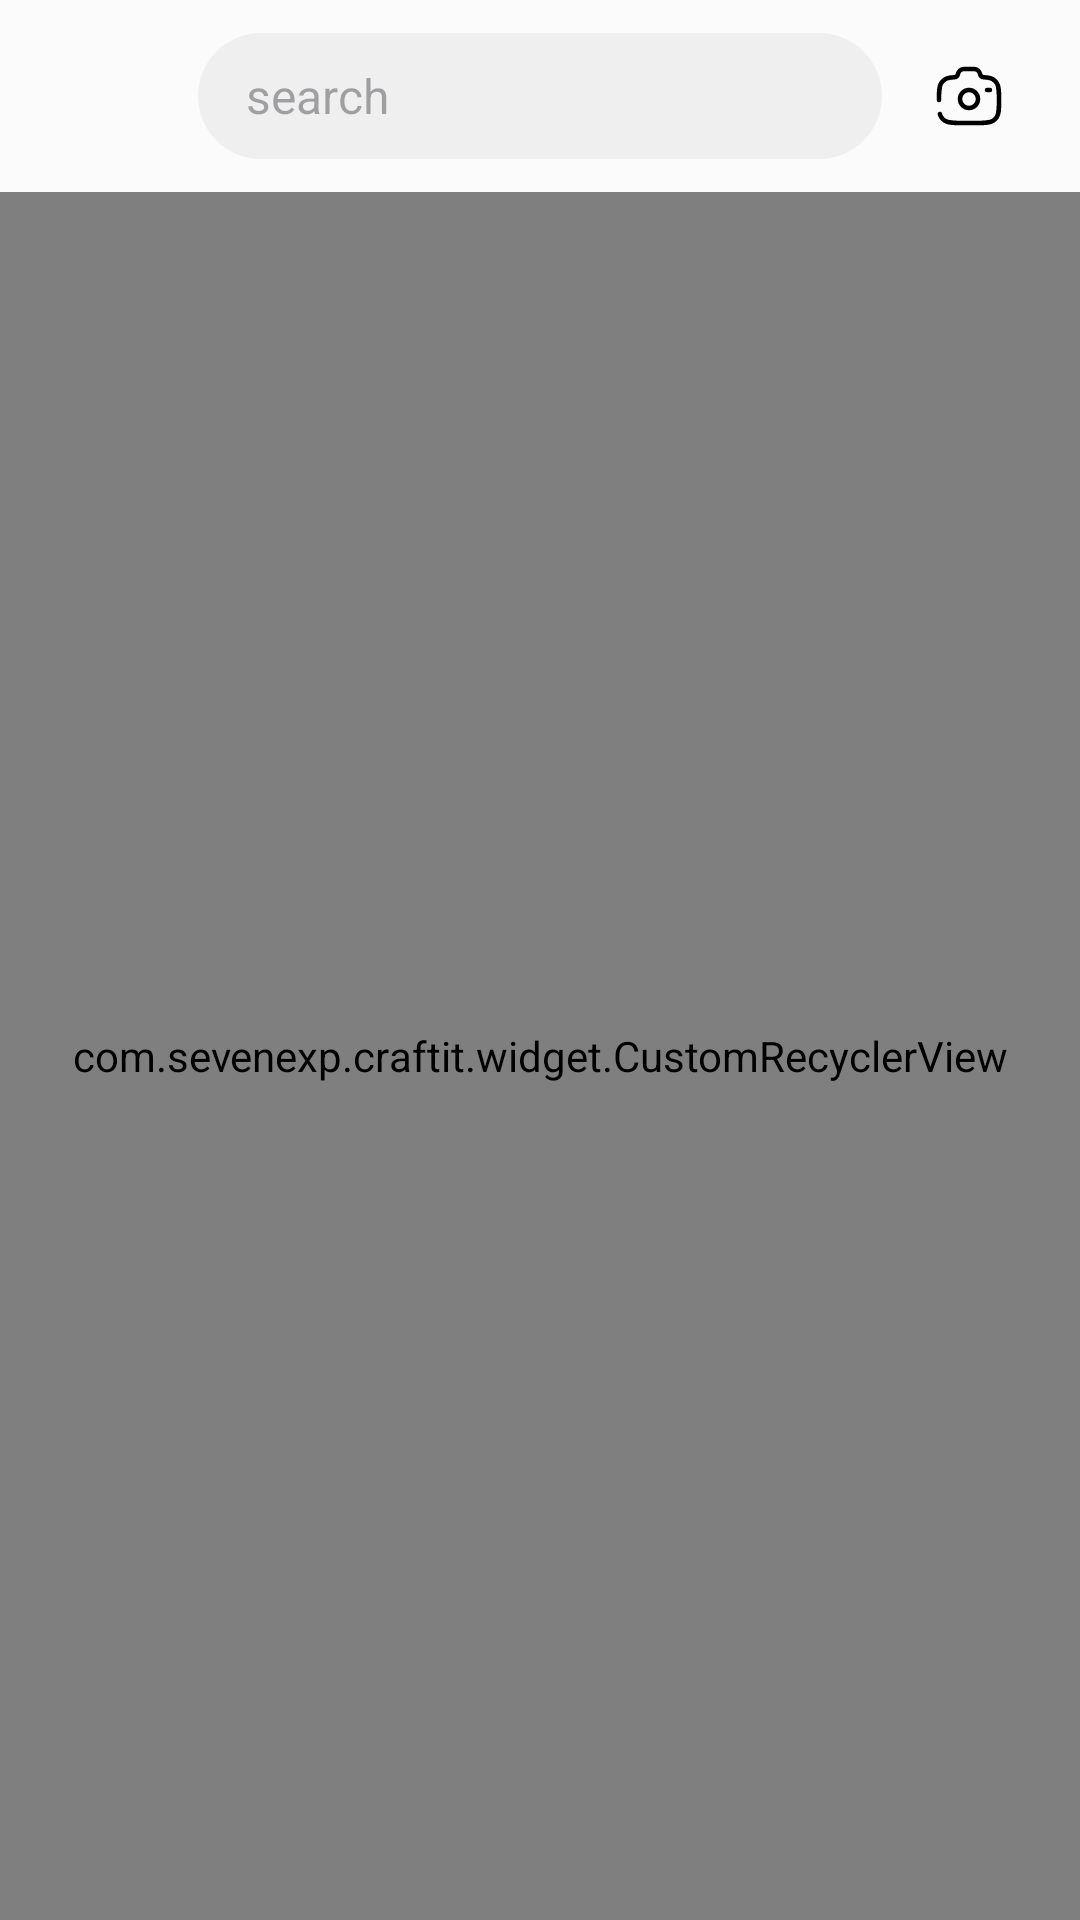

Write the Android layout XML for this screen, with the resource values it uses.
<!-- AndroidManifest.xml: application theme Theme.CraftIt -->
<!-- res/layout/activity_search.xml -->
<?xml version="1.0" encoding="utf-8"?>
<androidx.constraintlayout.widget.ConstraintLayout xmlns:android="http://schemas.android.com/apk/res/android"
    xmlns:app="http://schemas.android.com/apk/res-auto"
    xmlns:tools="http://schemas.android.com/tools"
    android:id="@+id/main"
    android:layout_width="match_parent"
    android:layout_height="match_parent"
    android:backgroundTint="@color/base"
    android:fitsSystemWindows="true"
    tools:context=".ui.search.SearchActivity">

    <androidx.appcompat.widget.Toolbar
        android:id="@+id/toolbar"
        android:layout_width="match_parent"
        android:layout_height="?attr/actionBarSize"
        android:background="@color/base"
        android:paddingVertical="4dp"
        android:theme="@style/ThemeOverlay.AppCompat.ActionBar"
        app:contentInsetStart="0dp"
        app:layout_constraintLeft_toLeftOf="parent"
        app:layout_constraintTop_toTopOf="parent">

        <LinearLayout
            android:layout_width="match_parent"
            android:layout_height="match_parent"
            android:gravity="center_vertical"
            android:orientation="horizontal"
            android:paddingHorizontal="16dp">

            <ImageButton
                android:id="@+id/btn_back"
                style="@style/Theme.CraftIt.Button.Small"
                android:layout_width="42dp"
                android:layout_height="42dp"
                android:contentDescription="@string/back"
                android:src="@drawable/ic_back" />

            <EditText
                android:imeOptions="actionSearch"
                android:id="@+id/et_search"
                android:layout_width="0dp"
                android:layout_height="42dp"
                android:layout_marginHorizontal="8dp"
                android:layout_weight="1"
                android:autofillHints="unset"
                android:background="@drawable/full_rounded_background"
                android:backgroundTint="@color/base600"
                android:completionThreshold="1"
                android:hint="@string/hint_search"
                android:inputType="text"
                android:paddingHorizontal="16dp"
                android:textSize="16sp" />

            <ImageButton
                android:id="@+id/btn_camera"
                style="@style/Theme.CraftIt.Button.Small"
                android:layout_width="42dp"
                android:layout_height="42dp"
                android:contentDescription="@string/help_search_with_image"
                android:src="@drawable/ic_camera" />

        </LinearLayout>

    </androidx.appcompat.widget.Toolbar>


    <com.sevenexp.craftit.widget.CustomRecyclerView
        android:id="@+id/rv_search_result"
        android:layout_width="match_parent"
        android:layout_height="0dp"
        app:layout_constraintBottom_toBottomOf="parent"
        app:layout_constraintLeft_toLeftOf="parent"
        app:layout_constraintTop_toBottomOf="@+id/toolbar" />


</androidx.constraintlayout.widget.ConstraintLayout>
<!-- resources referenced by this layout -->
<resources>
  <color name="base">#fbfbfc</color>
  <color name="base600">#efefef</color>
  <!-- drawable full_rounded_background (drawable) -->
  <shape xmlns:android="http://schemas.android.com/apk/res/android"
      android:shape="rectangle">
      <corners android:radius="50dp" />
      <solid android:color="#efefef" />
  </shape>
  <!-- drawable ic_camera (drawable) -->
  <vector xmlns:android="http://schemas.android.com/apk/res/android"
      android:width="24dp"
      android:height="24dp"
      android:viewportWidth="24"
      android:viewportHeight="24">
    <path
        android:pathData="M12,13m-3,0a3,3 0,1 1,6 0a3,3 0,1 1,-6 0"
        android:strokeWidth="1.5"
        android:fillColor="#00000000"
        android:strokeColor="#000"/>
    <path
        android:pathData="M2,13.364c0,-3.065 0,-4.597 0.749,-5.697a4.38,4.38 0,0 1,1.226 -1.204c0.72,-0.473 1.622,-0.642 3.003,-0.702c0.659,0 1.226,-0.49 1.355,-1.125A2.064,2.064 0,0 1,10.366 3h3.268c0.988,0 1.839,0.685 2.033,1.636c0.129,0.635 0.696,1.125 1.355,1.125c1.38,0.06 2.282,0.23 3.003,0.702c0.485,0.318 0.902,0.727 1.226,1.204c0.749,1.1 0.749,2.632 0.749,5.697c0,3.064 0,4.596 -0.749,5.697a4.408,4.408 0,0 1,-1.226 1.204C18.904,21 17.343,21 14.222,21H9.778c-3.121,0 -4.682,0 -5.803,-0.735A4.406,4.406 0,0 1,2.75 19.06A3.43,3.43 0,0 1,2.277 18M19,10h-1"
        android:strokeWidth="1.5"
        android:fillColor="#00000000"
        android:strokeColor="#000"
        android:strokeLineCap="round"/>
  </vector>
  <string name="back">back</string>
  <string name="help_search_with_image">search with image</string>
  <string name="hint_search">search</string>
  <style name="Theme.CraftIt.Button.Small" parent="Widget.Material3.Button.TextButton">
          <item name="android:textColor">@color/onBase</item>
          <item name="backgroundTint">@android:color/transparent</item>
          <item name="rippleColor">@color/onBase400</item>
          <item name="textFillColor">@color/onBase400</item>
          <item name="android:padding">0dp</item>
          <item name="android:minWidth">0dp</item>
          <item name="android:minHeight">0dp</item>
      </style>
  <style name="Theme.CraftIt" parent="Base.Theme.CraftIt">
          <item name="android:windowBackground">@color/base</item>
          <item name="android:textColor">@color/onBase</item>
      </style>
  <color name="onBase">#092b1a</color>
  <color name="onBase400">#949494</color>
  <style name="Base.Theme.CraftIt" parent="Theme.Material3.Light.NoActionBar">
          
      </style>
</resources>
